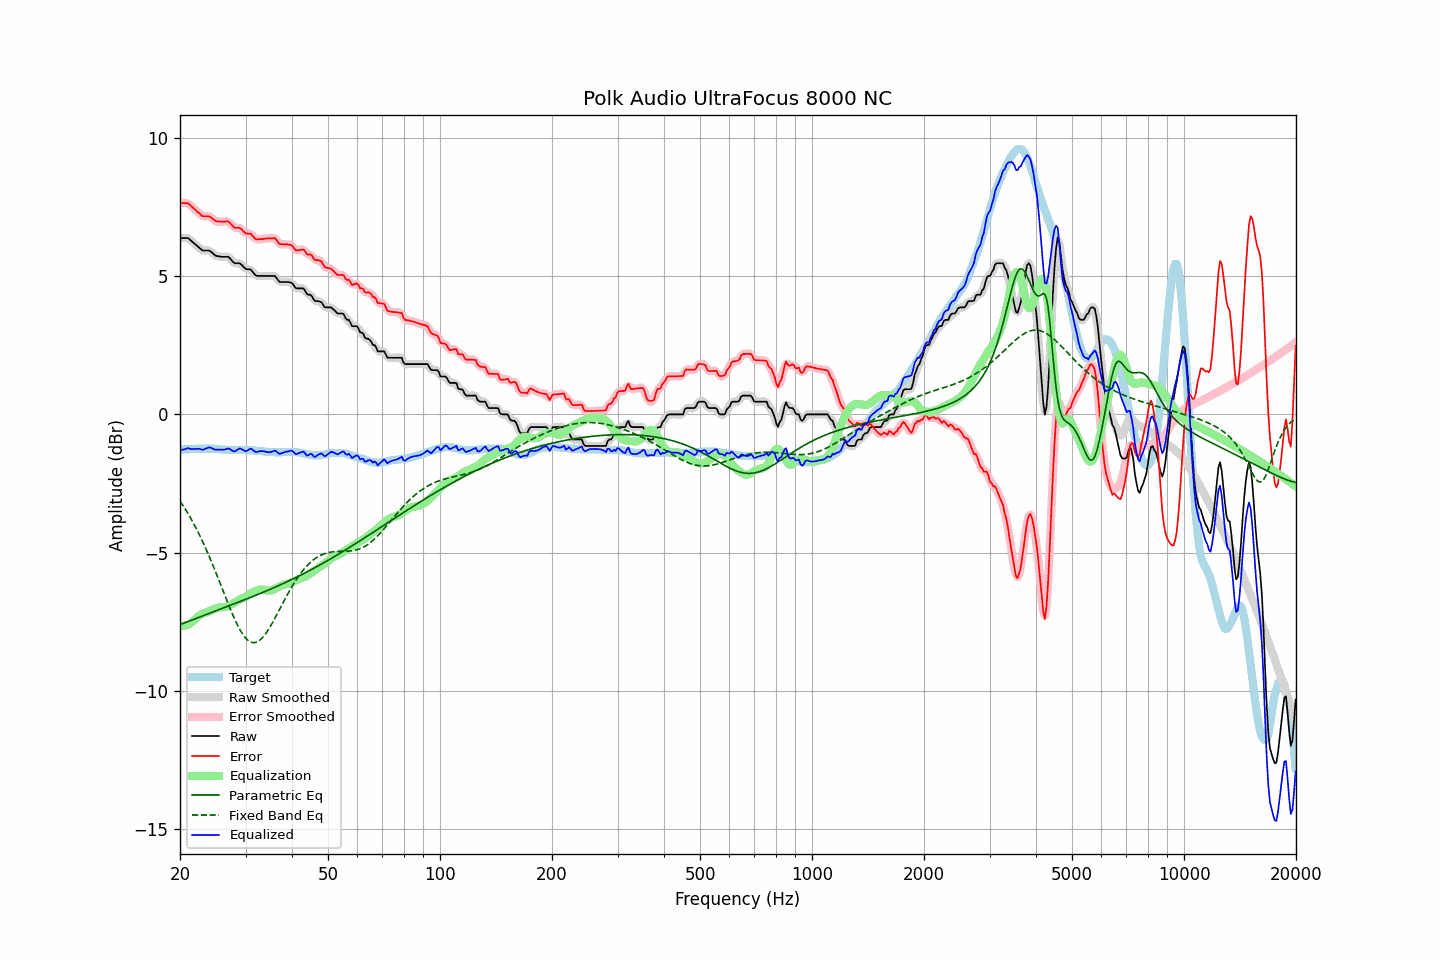

Source data for this figure (header and first rows):
frequency, raw, error, smoothed, error_smoothed, equalization, parametric_eq, fixed_band_eq, equalized_raw, equalized_smoothed, target
20.00, 6.38, 7.65, 6.37, 7.65, -7.67, -7.61, -3.13, -1.29, -1.29, -1.27
20.20, 6.38, 7.65, 6.38, 7.65, -7.66, -7.58, -3.22, -1.28, -1.28, -1.27
20.40, 6.38, 7.65, 6.39, 7.65, -7.65, -7.56, -3.31, -1.27, -1.27, -1.27
20.61, 6.38, 7.64, 6.38, 7.65, -7.64, -7.54, -3.40, -1.26, -1.26, -1.26
20.81, 6.38, 7.64, 6.38, 7.64, -7.62, -7.52, -3.49, -1.24, -1.24, -1.26
21.02, 6.38, 7.64, 6.37, 7.62, -7.60, -7.49, -3.59, -1.22, -1.23, -1.26
21.23, 6.33, 7.59, 6.33, 7.59, -7.57, -7.47, -3.69, -1.24, -1.24, -1.26
21.44, 6.28, 7.53, 6.28, 7.54, -7.53, -7.45, -3.79, -1.25, -1.25, -1.25
21.66, 6.23, 7.48, 6.23, 7.48, -7.49, -7.43, -3.90, -1.25, -1.26, -1.25
21.87, 6.18, 7.43, 6.18, 7.43, -7.43, -7.40, -4.01, -1.25, -1.25, -1.25
22.09, 6.13, 7.38, 6.13, 7.38, -7.38, -7.38, -4.12, -1.25, -1.25, -1.25
22.31, 6.08, 7.32, 6.08, 7.33, -7.32, -7.36, -4.23, -1.24, -1.24, -1.24
22.54, 6.03, 7.28, 6.03, 7.27, -7.28, -7.34, -4.35, -1.25, -1.25, -1.25
22.76, 5.98, 7.22, 5.98, 7.22, -7.24, -7.31, -4.47, -1.26, -1.26, -1.24
22.99, 5.93, 7.17, 5.94, 7.19, -7.21, -7.29, -4.59, -1.28, -1.27, -1.24
23.22, 5.93, 7.17, 5.93, 7.17, -7.19, -7.27, -4.72, -1.26, -1.26, -1.24
23.45, 5.93, 7.17, 5.93, 7.17, -7.17, -7.25, -4.85, -1.24, -1.24, -1.24
23.69, 5.93, 7.17, 5.93, 7.17, -7.15, -7.22, -4.98, -1.22, -1.21, -1.24
23.92, 5.93, 7.16, 5.92, 7.16, -7.13, -7.20, -5.11, -1.20, -1.20, -1.23
24.16, 5.90, 7.14, 5.90, 7.13, -7.10, -7.18, -5.25, -1.20, -1.21, -1.24
24.40, 5.85, 7.09, 5.85, 7.09, -7.08, -7.16, -5.39, -1.23, -1.23, -1.24
24.65, 5.80, 7.04, 5.80, 7.04, -7.05, -7.14, -5.53, -1.25, -1.25, -1.24
24.89, 5.75, 7.00, 5.76, 7.01, -7.03, -7.11, -5.68, -1.28, -1.27, -1.25
25.14, 5.73, 6.98, 5.73, 6.98, -7.01, -7.09, -5.82, -1.28, -1.27, -1.25
25.39, 5.72, 6.98, 5.72, 6.97, -6.99, -7.07, -5.97, -1.27, -1.27, -1.26
25.65, 5.71, 6.97, 5.71, 6.97, -6.98, -7.05, -6.12, -1.27, -1.27, -1.26
25.91, 5.70, 6.97, 5.70, 6.97, -6.98, -7.02, -6.27, -1.28, -1.28, -1.27
26.16, 5.70, 6.97, 5.70, 6.97, -6.98, -7.00, -6.41, -1.28, -1.28, -1.27
26.43, 5.70, 6.98, 5.70, 6.98, -6.97, -6.98, -6.56, -1.27, -1.27, -1.28
26.69, 5.70, 6.98, 5.70, 6.98, -6.95, -6.96, -6.71, -1.25, -1.25, -1.28
26.96, 5.70, 6.98, 5.69, 6.97, -6.93, -6.93, -6.86, -1.23, -1.24, -1.28
27.23, 5.65, 6.93, 5.65, 6.93, -6.90, -6.91, -7.00, -1.25, -1.26, -1.28
27.50, 5.58, 6.87, 5.58, 6.87, -6.88, -6.89, -7.14, -1.30, -1.29, -1.29
27.77, 5.52, 6.81, 5.52, 6.81, -6.85, -6.87, -7.28, -1.33, -1.32, -1.29
28.05, 5.47, 6.75, 5.48, 6.77, -6.81, -6.84, -7.41, -1.34, -1.33, -1.28
28.33, 5.47, 6.75, 5.47, 6.75, -6.77, -6.82, -7.53, -1.30, -1.30, -1.28
28.62, 5.47, 6.75, 5.47, 6.75, -6.74, -6.80, -7.65, -1.27, -1.27, -1.28
28.90, 5.47, 6.75, 5.46, 6.74, -6.70, -6.78, -7.76, -1.23, -1.24, -1.28
29.19, 5.43, 6.71, 5.42, 6.70, -6.67, -6.75, -7.86, -1.24, -1.25, -1.28
29.48, 5.37, 6.65, 5.37, 6.65, -6.65, -6.73, -7.95, -1.28, -1.28, -1.28
29.78, 5.31, 6.59, 5.31, 6.60, -6.63, -6.71, -8.03, -1.32, -1.31, -1.28
30.08, 5.26, 6.55, 5.27, 6.56, -6.59, -6.69, -8.10, -1.33, -1.32, -1.29
30.38, 5.25, 6.54, 5.26, 6.55, -6.56, -6.66, -8.16, -1.31, -1.30, -1.29
30.68, 5.25, 6.54, 5.25, 6.54, -6.52, -6.64, -8.20, -1.27, -1.27, -1.29
30.99, 5.24, 6.54, 5.22, 6.52, -6.48, -6.62, -8.23, -1.24, -1.25, -1.30
31.30, 5.17, 6.47, 5.17, 6.47, -6.44, -6.59, -8.25, -1.27, -1.27, -1.30
31.61, 5.10, 6.41, 5.10, 6.41, -6.42, -6.57, -8.26, -1.32, -1.31, -1.31
31.93, 5.03, 6.34, 5.04, 6.36, -6.39, -6.55, -8.25, -1.36, -1.35, -1.31
32.24, 5.01, 6.33, 5.01, 6.34, -6.37, -6.52, -8.23, -1.36, -1.35, -1.32
32.57, 5.01, 6.34, 5.00, 6.33, -6.35, -6.50, -8.20, -1.34, -1.35, -1.33
32.89, 5.01, 6.34, 5.01, 6.34, -6.34, -6.48, -8.15, -1.33, -1.33, -1.33
33.22, 5.01, 6.34, 5.01, 6.35, -6.34, -6.45, -8.10, -1.33, -1.33, -1.33
33.55, 5.01, 6.35, 5.01, 6.35, -6.34, -6.43, -8.03, -1.33, -1.33, -1.34
33.89, 5.01, 6.36, 5.01, 6.36, -6.36, -6.40, -7.96, -1.35, -1.35, -1.35
34.23, 5.01, 6.36, 5.01, 6.36, -6.37, -6.38, -7.88, -1.36, -1.36, -1.35
34.57, 5.01, 6.37, 5.01, 6.37, -6.38, -6.35, -7.79, -1.37, -1.37, -1.36
34.92, 5.01, 6.37, 5.01, 6.37, -6.38, -6.33, -7.69, -1.37, -1.37, -1.36
35.27, 5.01, 6.37, 5.02, 6.38, -6.36, -6.31, -7.59, -1.35, -1.35, -1.36
35.62, 5.01, 6.37, 5.01, 6.38, -6.34, -6.28, -7.49, -1.33, -1.33, -1.36
35.97, 5.01, 6.38, 4.99, 6.36, -6.32, -6.25, -7.38, -1.31, -1.33, -1.37
... 635 more rows
